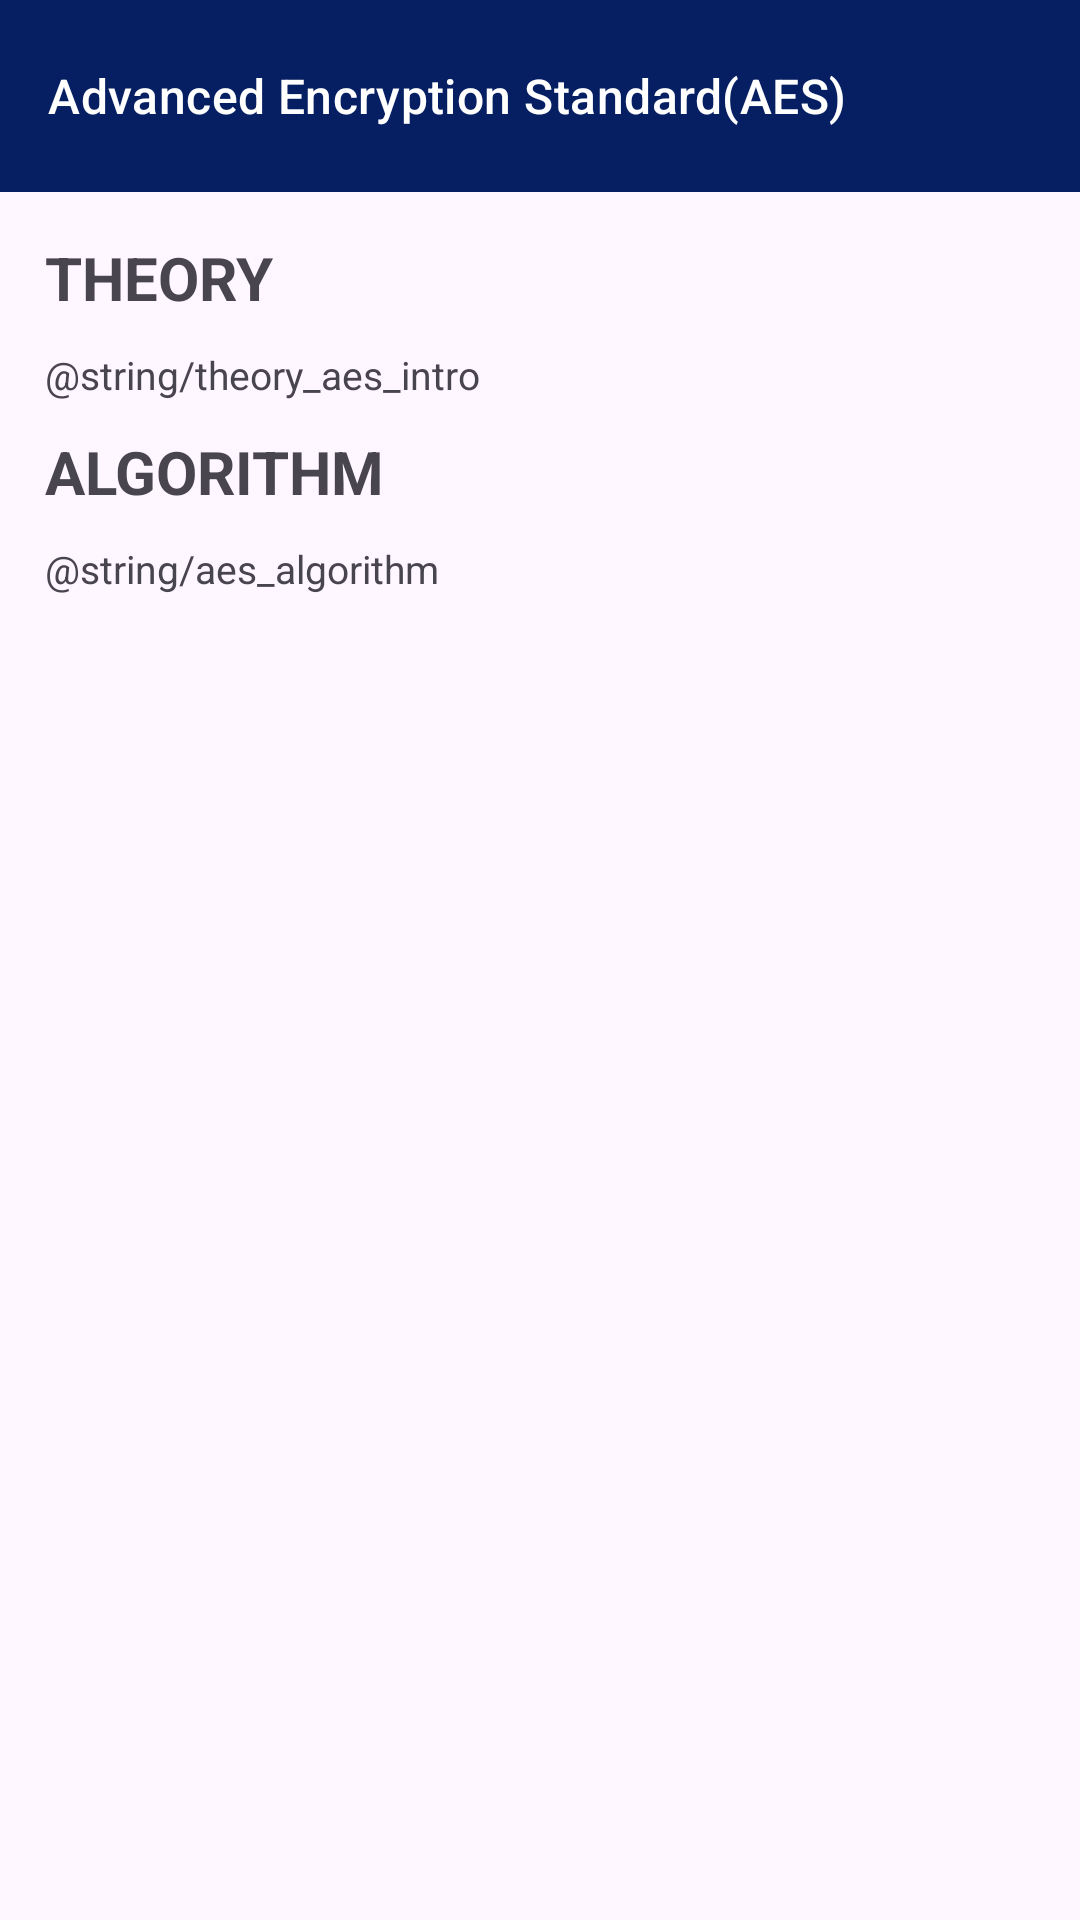

Write the Android layout XML for this screen, with the resource values it uses.
<!-- AndroidManifest.xml: application theme Theme.Ciphers -->
<!-- res/layout/activity_aesalgorithm.xml -->
<?xml version="1.0" encoding="utf-8"?>
<LinearLayout xmlns:android="http://schemas.android.com/apk/res/android"
    xmlns:app="http://schemas.android.com/apk/res-auto"
    xmlns:tools="http://schemas.android.com/tools"
    android:layout_width="match_parent"
    android:layout_height="match_parent"
    android:orientation="vertical"
    tools:context=".Algorithms.AESAlgorithm">

    <com.google.android.material.appbar.AppBarLayout
        android:layout_width="match_parent"
        android:layout_height="wrap_content">
        <androidx.appcompat.widget.Toolbar
            android:id="@+id/toolbar"
            android:layout_width="match_parent"
            android:layout_height="wrap_content"
            android:background="@color/colorToolBar"
            app:subtitle="Advanced Encryption Standard(AES)"
            app:subtitleTextColor="@color/white"
            app:titleTextColor="@color/white">
        </androidx.appcompat.widget.Toolbar>
    </com.google.android.material.appbar.AppBarLayout>

    <ScrollView
        android:layout_width="match_parent"
        android:layout_height="wrap_content">
        <LinearLayout
            android:layout_width="match_parent"
            android:layout_height="wrap_content"
            android:orientation="vertical"
            android:layout_margin="10dp">
            <TextView
                android:layout_width="match_parent"
                android:layout_height="wrap_content"
                android:text="Theory"
                android:textStyle="bold"
                android:padding="5dp"
                android:textSize="20dp"
                android:textAllCaps="true">
            </TextView>
            <TextView
                android:layout_width="match_parent"
                android:layout_height="wrap_content"
                android:text="@string/theory_aes_intro"
                android:padding="5dp"
                android:textSize="13sp">
            </TextView>
            <TextView
                android:layout_width="match_parent"
                android:layout_height="wrap_content"
                android:text="Algorithm"
                android:textStyle="bold"
                android:padding="5dp"
                android:textSize="20dp"
                android:textAllCaps="true">
            </TextView>
            <TextView
                android:layout_width="match_parent"
                android:layout_height="wrap_content"
                android:text="@string/aes_algorithm"
                android:padding="5dp"
                android:textSize="13sp">
            </TextView>
        </LinearLayout>
    </ScrollView>
</LinearLayout>
<!-- resources referenced by this layout -->
<resources>
  <color name="colorToolBar">#061F63</color>
  <color name="white">#FFFFFFFF</color>
  <style name="Theme.Ciphers" parent="Base.Theme.Ciphers" />
  <style name="Base.Theme.Ciphers" parent="Theme.Material3.DayNight.NoActionBar">
          
          
      </style>
</resources>
